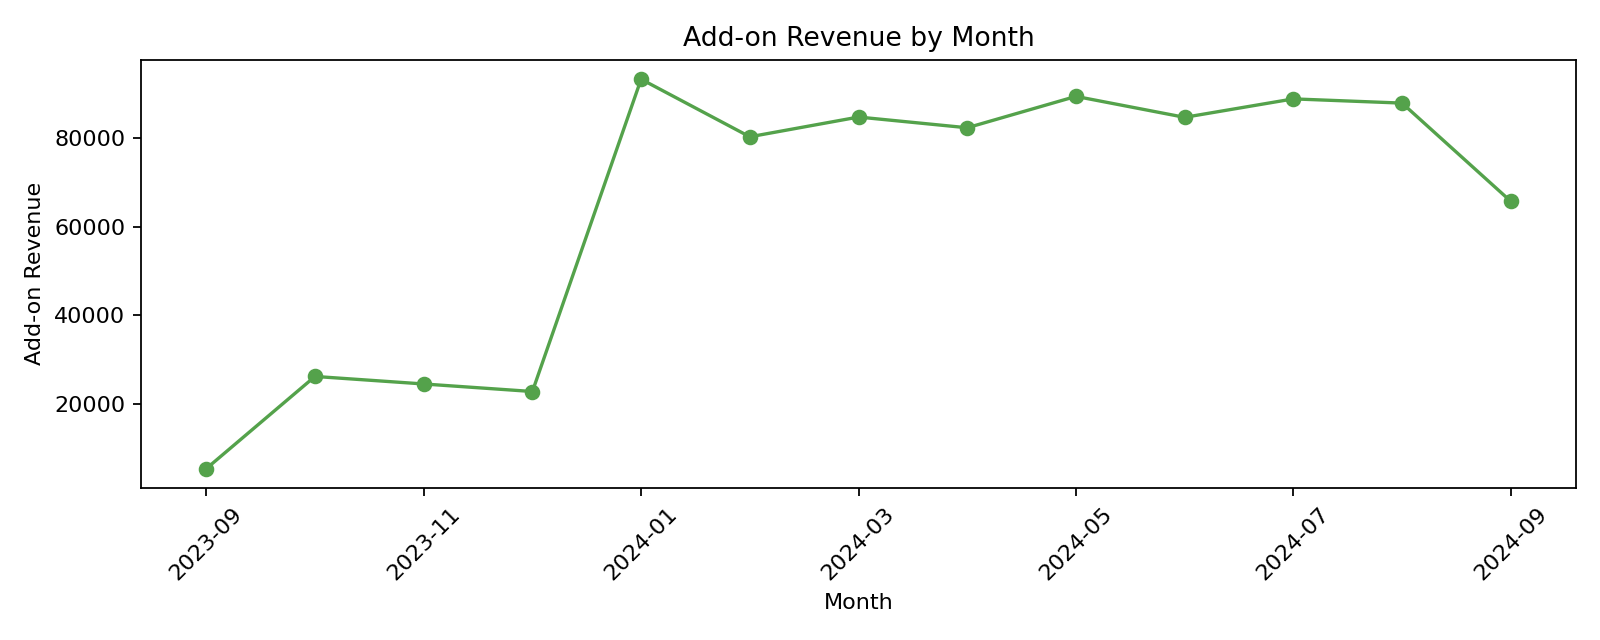

Values plotted in this chart, from the file beside it:
Purchase Date, addons_revenue
2023-09, 5338
2023-10, 26153
2023-11, 24453
2023-12, 22750
2024-01, 93255
2024-02, 80254
2024-03, 84714
2024-04, 82294
2024-05, 89374
2024-06, 84649
2024-07, 88812
2024-08, 87861
2024-09, 65689
